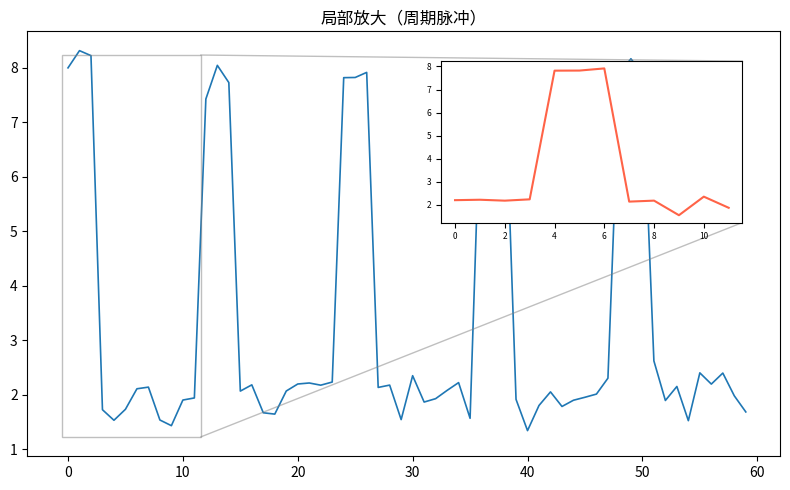

Python code for this plot:
"""局部放大（周期脉冲）
数据可视化示例（matplotlib）。主图 + 局部放大插图。
运行后在当前目录生成 'viz_inset_d6'_preview.png。
"""
import matplotlib
matplotlib.use("Agg")
import matplotlib.pyplot as plt
import numpy as np

rng = np.random.default_rng(12)
fig, ax = plt.subplots(figsize=(8, 5))
data = np.array(np.where(np.arange(60) % 12 < 3, rng.normal(8, 0.3, 60), rng.normal(2, 0.3, 60)))
ax.plot(data, linewidth=1.2)
axi = ax.inset_axes([0.55, 0.55, 0.4, 0.38])
seg = data[20:32]
axi.plot(seg, color='tomato'); axi.tick_params(labelsize=6)
ax.indicate_inset_zoom(axi)
ax.set_title("局部放大（周期脉冲）")
plt.tight_layout()
plt.savefig("'viz_inset_d6'_preview.png", dpi=110)
print("已生成 'viz_inset_d6'_preview.png")
